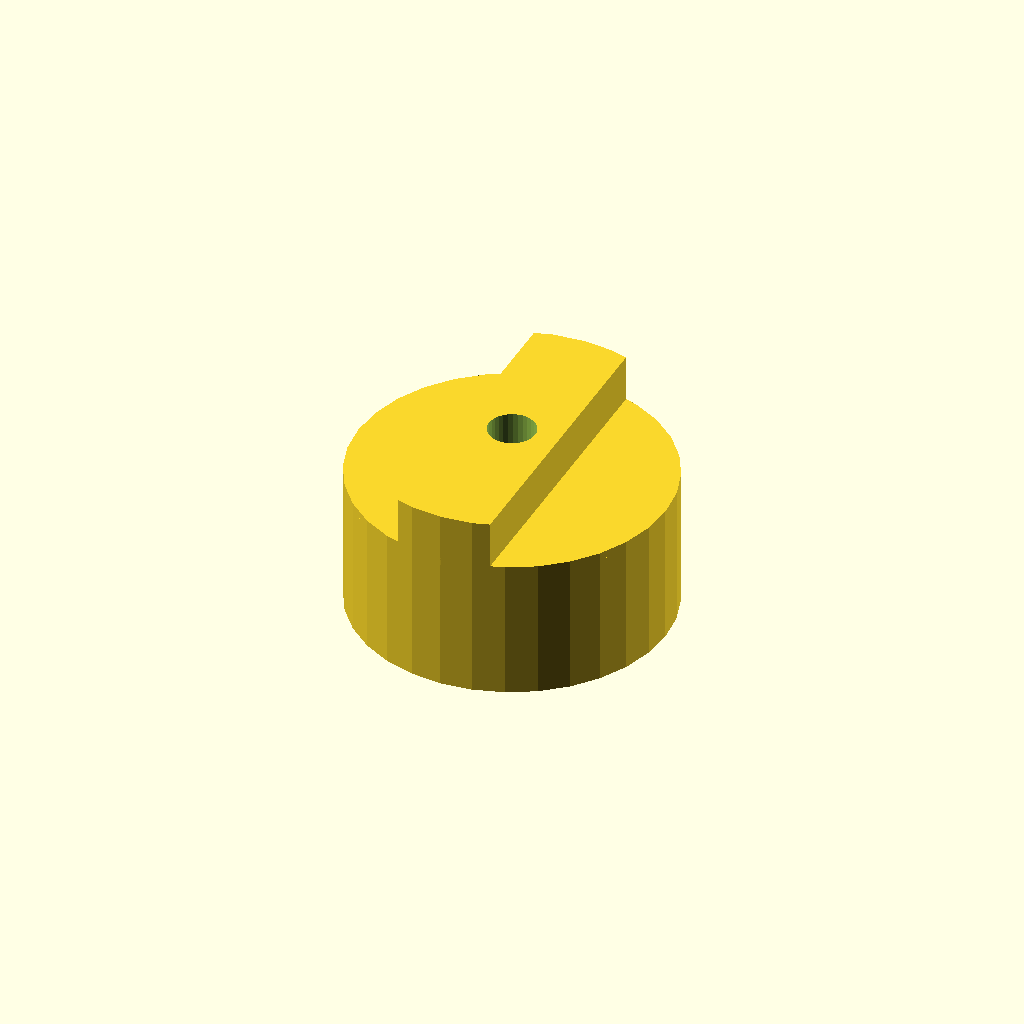
Cell 1 — every parameter at its default value.
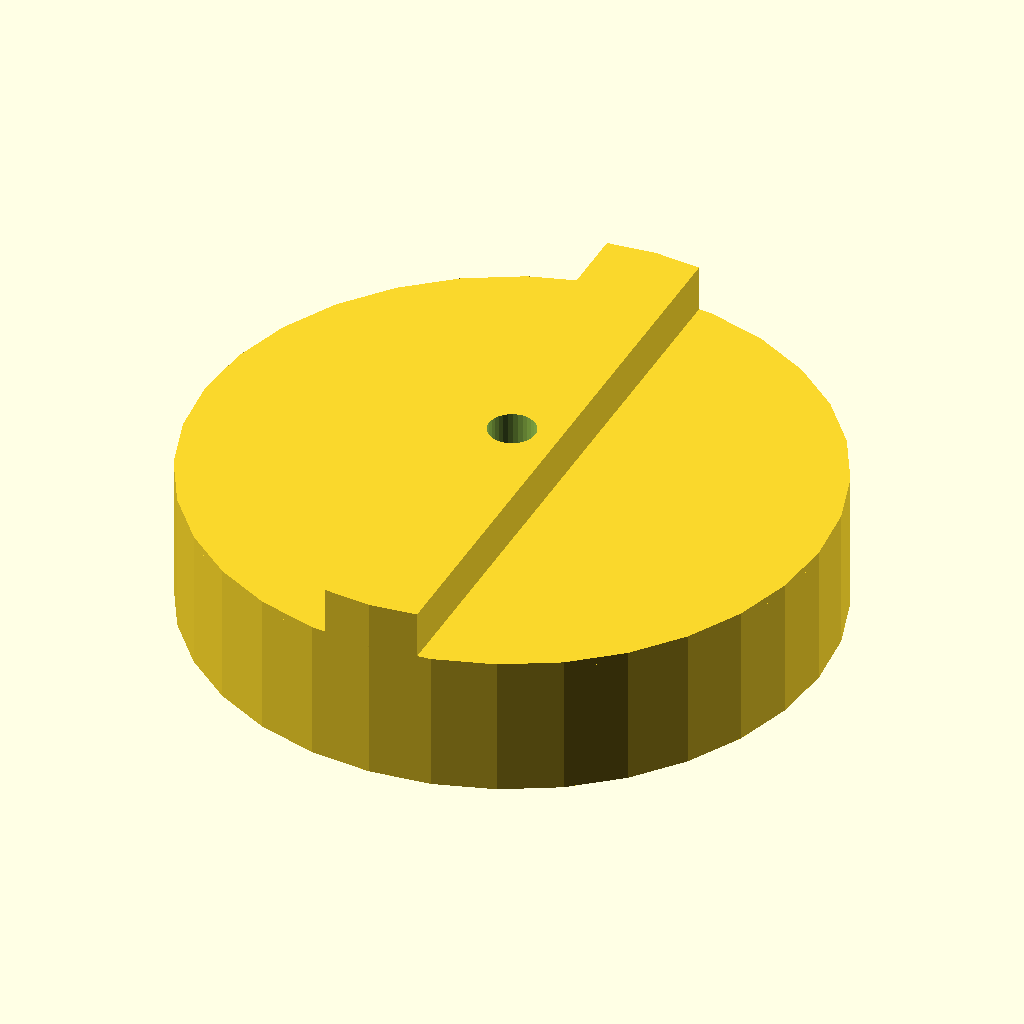
Cell 2: the same model with body_d = 80.
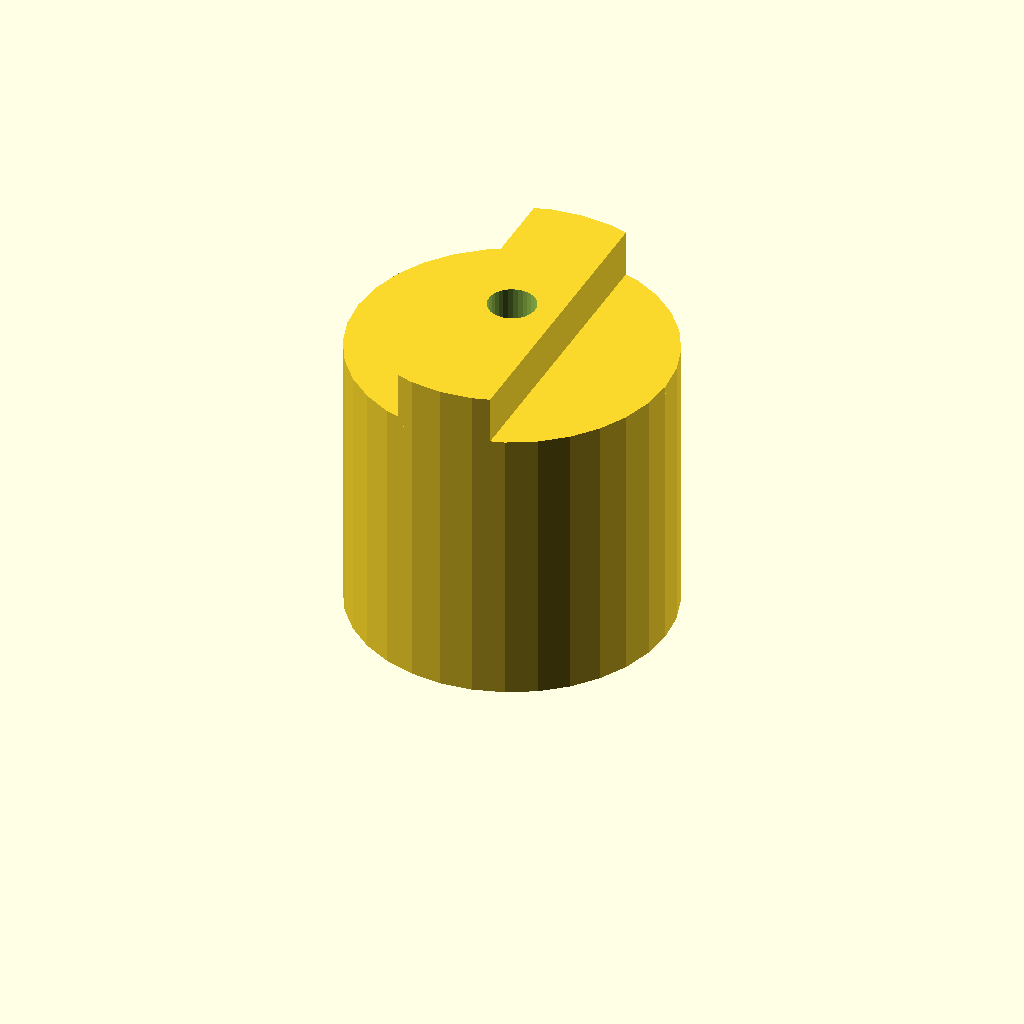
Cell 3: the same model with body_l = 36.
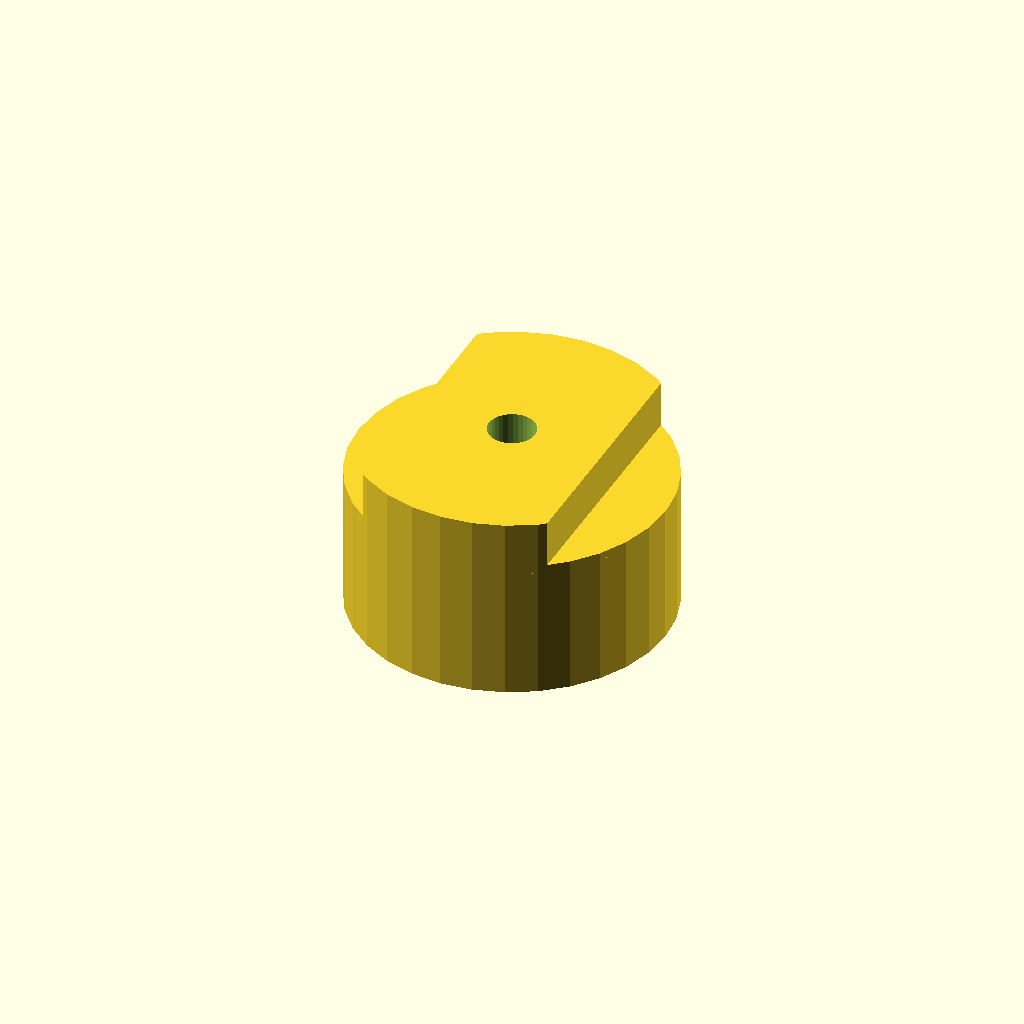
Cell 4: the same model with cam_w = 24.
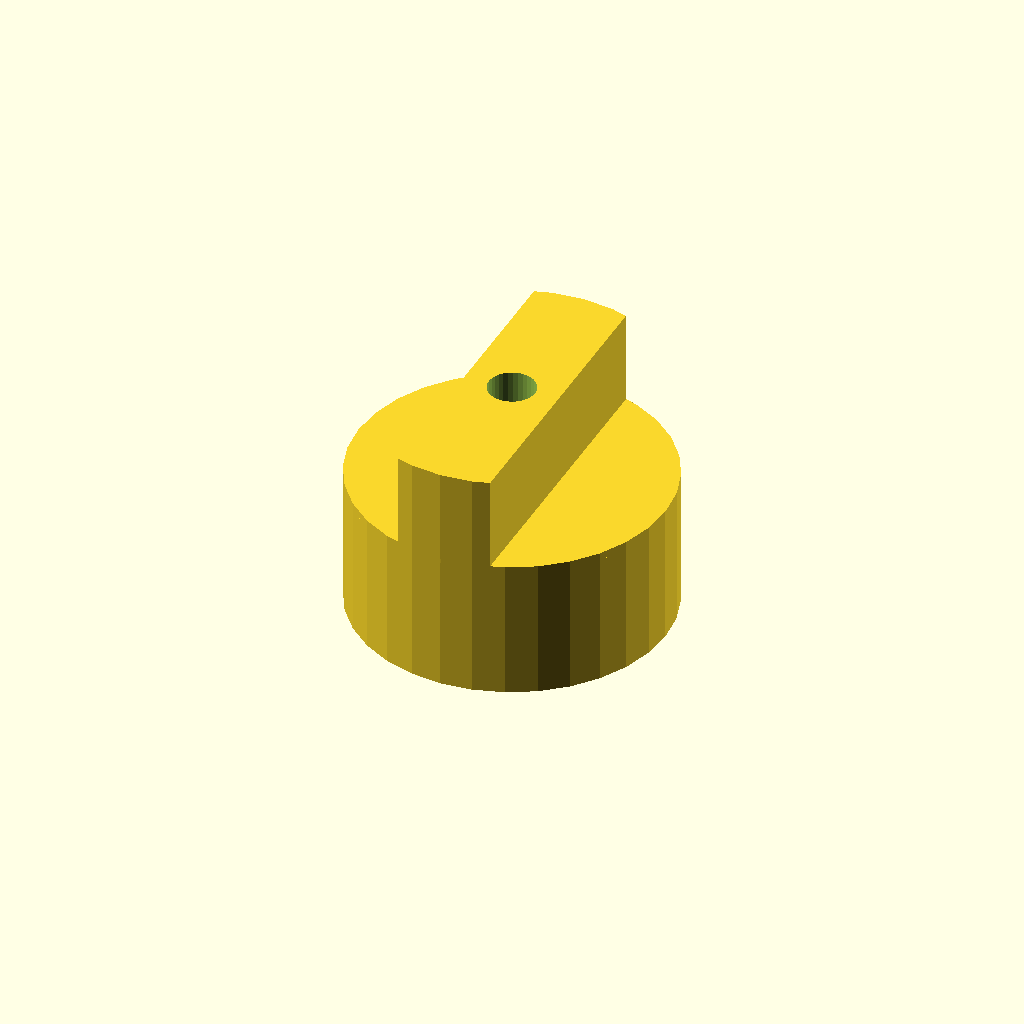
Cell 5: tongue_h = 12 (everything else at default).
One fixed orthographic camera (rotation 55°, 0°, 25°; colour scheme Cornfield) for every cell.
Source of the model, optional_data/data/gen2/oldhams/part_0057.scad:
$fn = 32;

// ----------------------------------------------------------------------
// Oldham coupling hub: 40 x 24 mm
// ----------------------------------------------------------------------

// --- parameters (mm) ---
body_d = 40;              // hub diameter
body_l = 18;              // hub length
shaft_d = 6;              // shaft bore
cam_w = 12;               // drive tongue width
tongue_h = 6;             // drive tongue height
set_d = 3.4;              // set screw tap hole

module hub() {
  cylinder(h = body_l, d = body_d);
  /* tongue, clipped to the hub disc and sunk 1 mm into the face */
  intersection() {
    translate([-cam_w / 2, -body_d / 2, body_l - 1])
      cube([cam_w, body_d, tongue_h + 1]);
    translate([0, 0, body_l - 1]) cylinder(h = tongue_h + 1, d = body_d);
  }
}

difference() {
  hub();
  translate([0, 0, -1]) cylinder(h = body_l + tongue_h + 2, d = shaft_d);
  translate([-body_d / 2 - 1, 0, body_l * 0.5])
    rotate([0, 90, 0]) cylinder(h = body_d / 2 + 2, d = set_d);
}
Parameter table extracted from the source (name, type, default, range or options):
body_d: number, default 40
body_l: number, default 18
shaft_d: number, default 6
cam_w: number, default 12
tongue_h: number, default 6
set_d: number, default 3.4
